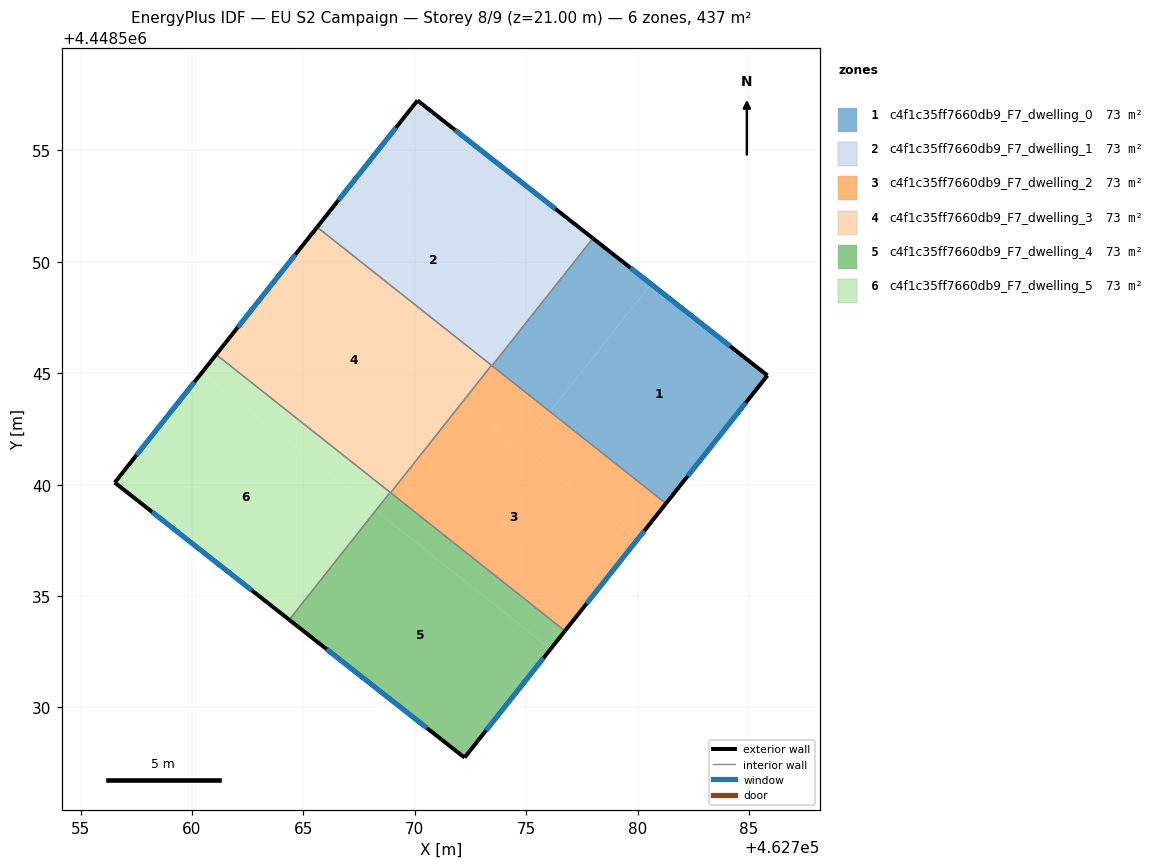
=== STOREY PLAN SPEC (per zone: floor XY polygon, exterior-wall plan segments, windows/doors) ===
zone 1: c4f1c35ff7660db9_F7_dwelling_0  (72.8 m²)
  floor: (462785.83, 4448544.90) (462781.27, 4448539.15) (462776.07, 4448543.28) (462780.60, 4448549.00)
  floor: (462780.60, 4448549.00) (462776.07, 4448543.28) (462773.47, 4448545.34) (462777.99, 4448551.05)
  exterior wall: (462785.83, 4448544.90) – (462777.99, 4448551.05)  [10.0 m]
    window: (462784.15, 4448546.22) – (462779.67, 4448549.74)  [9.8 m²]
  exterior wall: (462781.27, 4448539.15) – (462785.83, 4448544.90)  [7.3 m]
    window: (462782.25, 4448540.38) – (462784.85, 4448543.67)  [7.2 m²]
  interior walls: 2
zone 2: c4f1c35ff7660db9_F7_dwelling_1  (72.8 m²)
  floor: (462776.03, 4448548.62) (462773.44, 4448545.35) (462765.62, 4448551.56) (462768.20, 4448554.82)
  floor: (462777.99, 4448551.05) (462773.47, 4448545.34) (462773.44, 4448545.35) (462776.03, 4448548.62) (462768.20, 4448554.82) (462770.12, 4448557.24)
  exterior wall: (462770.12, 4448557.24) – (462765.62, 4448551.56)  [7.3 m]
    window: (462769.16, 4448556.02) – (462766.58, 4448552.77)  [7.1 m²]
  exterior wall: (462777.99, 4448551.05) – (462770.12, 4448557.24)  [10.0 m]
    window: (462776.31, 4448552.38) – (462771.81, 4448555.92)  [9.8 m²]
  interior walls: 3
zone 3: c4f1c35ff7660db9_F7_dwelling_2  (72.8 m²)
  floor: (462779.98, 4448537.52) (462776.74, 4448533.44) (462768.91, 4448539.64) (462772.15, 4448543.72)
  floor: (462781.27, 4448539.15) (462779.98, 4448537.52) (462774.77, 4448541.64) (462776.07, 4448543.28)
  floor: (462776.07, 4448543.28) (462774.77, 4448541.64) (462772.15, 4448543.72) (462773.44, 4448545.35)
  exterior wall: (462776.74, 4448533.44) – (462781.27, 4448539.15)  [7.3 m]
    window: (462777.71, 4448534.66) – (462780.30, 4448537.93)  [7.1 m²]
  interior walls: 4
zone 4: c4f1c35ff7660db9_F7_dwelling_3  (72.8 m²)
  floor: (462773.44, 4448545.36) (462768.91, 4448539.64) (462761.09, 4448545.84) (462765.62, 4448551.56)
  exterior wall: (462765.62, 4448551.56) – (462761.09, 4448545.84)  [7.3 m]
    window: (462764.65, 4448550.33) – (462762.06, 4448547.06)  [7.2 m²]
  interior walls: 4
zone 5: c4f1c35ff7660db9_F7_dwelling_4  (72.8 m²)
  floor: (462776.09, 4448532.62) (462772.23, 4448527.75) (462764.36, 4448533.94) (462768.25, 4448538.84)
  floor: (462776.74, 4448533.44) (462776.09, 4448532.62) (462768.27, 4448538.82) (462768.91, 4448539.64)
  floor: (462768.91, 4448539.64) (462768.27, 4448538.82) (462768.25, 4448538.84) (462768.89, 4448539.65)
  exterior wall: (462772.23, 4448527.75) – (462776.74, 4448533.44)  [7.3 m]
    window: (462773.20, 4448528.97) – (462775.77, 4448532.22)  [7.1 m²]
  exterior wall: (462764.36, 4448533.94) – (462772.23, 4448527.75)  [10.0 m]
    window: (462766.05, 4448532.61) – (462770.55, 4448529.08)  [9.8 m²]
  interior walls: 3
zone 6: c4f1c35ff7660db9_F7_dwelling_5  (72.8 m²)
  floor: (462768.89, 4448539.65) (462768.25, 4448538.84) (462760.44, 4448545.02) (462761.09, 4448545.84)
  floor: (462768.25, 4448538.84) (462764.36, 4448533.94) (462756.53, 4448540.09) (462761.09, 4448545.84) (462760.44, 4448545.02)
  exterior wall: (462761.09, 4448545.84) – (462756.53, 4448540.09)  [7.3 m]
    window: (462760.11, 4448544.61) – (462757.51, 4448541.32)  [7.2 m²]
  exterior wall: (462756.53, 4448540.09) – (462764.36, 4448533.94)  [10.0 m]
    window: (462758.21, 4448538.77) – (462762.69, 4448535.26)  [9.8 m²]
  interior walls: 2

=== DERIVED (storey summary) ===
Building: EU S2 Campaign
Storey: 8 of 9  (floor level z = 21.00 m)
Storey gross floor area: 437.0 m²
Zones on this storey: 6
  - c4f1c35ff7660db9_F7_dwelling_0: floor 72.8 m²; exterior wall 17.3 m (51.9 m²); 2 window(s) 17.0 m²; WWR 32.7%
  - c4f1c35ff7660db9_F7_dwelling_1: floor 72.8 m²; exterior wall 17.3 m (51.8 m²); 2 window(s) 16.9 m²; WWR 32.7%
  - c4f1c35ff7660db9_F7_dwelling_2: floor 72.8 m²; exterior wall 7.3 m (21.9 m²); 1 window(s) 7.1 m²; WWR 32.7%
  - c4f1c35ff7660db9_F7_dwelling_3: floor 72.8 m²; exterior wall 7.3 m (21.9 m²); 1 window(s) 7.2 m²; WWR 32.7%
  - c4f1c35ff7660db9_F7_dwelling_4: floor 72.8 m²; exterior wall 17.3 m (51.8 m²); 2 window(s) 16.9 m²; WWR 32.7%
  - c4f1c35ff7660db9_F7_dwelling_5: floor 72.8 m²; exterior wall 17.3 m (51.9 m²); 2 window(s) 16.9 m²; WWR 32.7%
Zone adjacency (shared interzone walls):
  - c4f1c35ff7660db9_F7_dwelling_0 ↔ c4f1c35ff7660db9_F7_dwelling_1
  - c4f1c35ff7660db9_F7_dwelling_0 ↔ c4f1c35ff7660db9_F7_dwelling_2
  - c4f1c35ff7660db9_F7_dwelling_1 ↔ c4f1c35ff7660db9_F7_dwelling_2
  - c4f1c35ff7660db9_F7_dwelling_1 ↔ c4f1c35ff7660db9_F7_dwelling_3
  - c4f1c35ff7660db9_F7_dwelling_2 ↔ c4f1c35ff7660db9_F7_dwelling_3
  - c4f1c35ff7660db9_F7_dwelling_2 ↔ c4f1c35ff7660db9_F7_dwelling_4
  - c4f1c35ff7660db9_F7_dwelling_3 ↔ c4f1c35ff7660db9_F7_dwelling_4
  - c4f1c35ff7660db9_F7_dwelling_3 ↔ c4f1c35ff7660db9_F7_dwelling_5
  - c4f1c35ff7660db9_F7_dwelling_4 ↔ c4f1c35ff7660db9_F7_dwelling_5